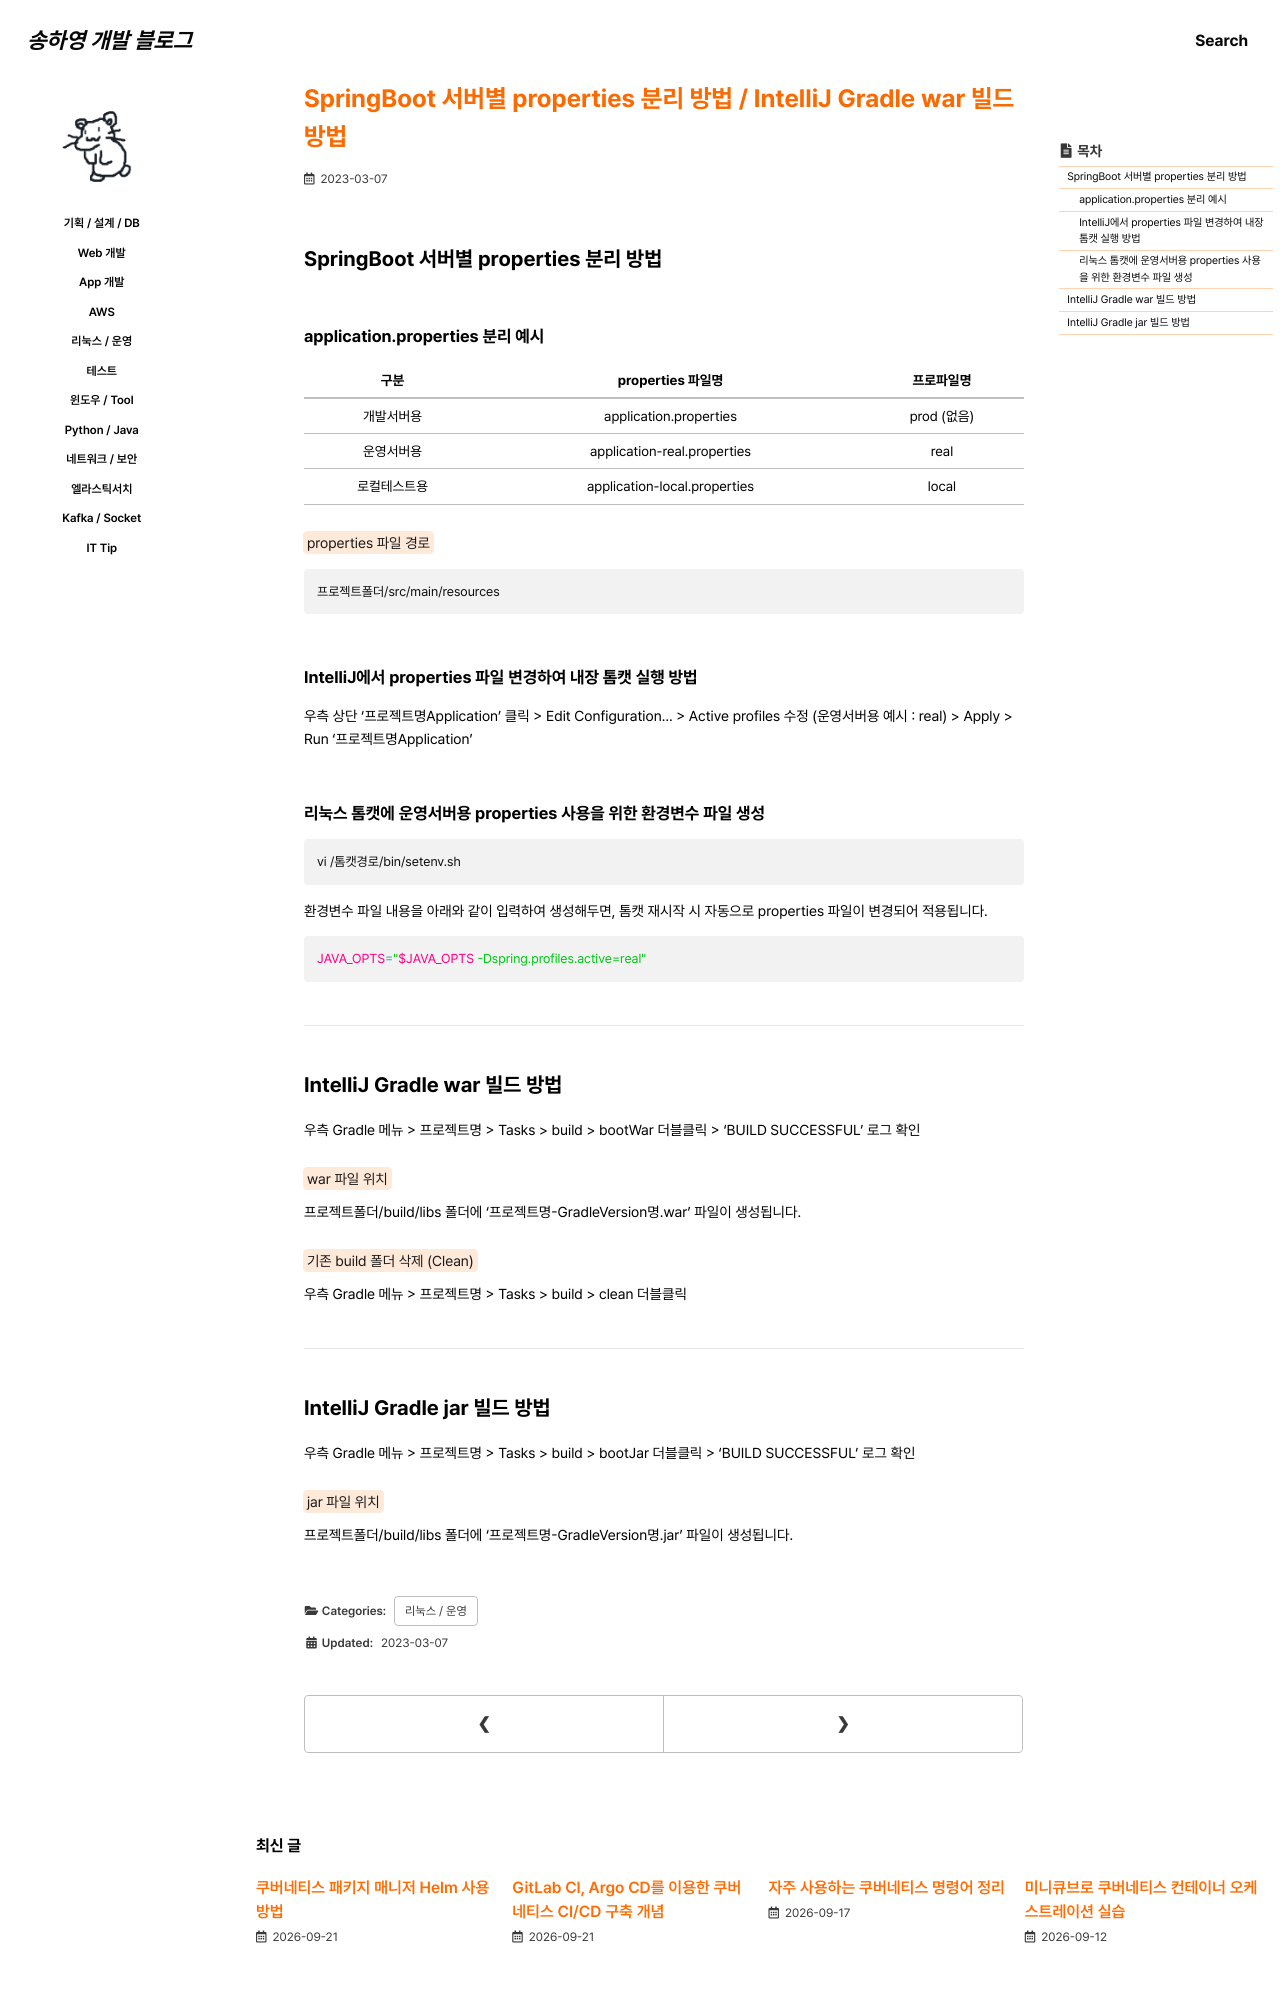

repository: 0songha0/0songha0.github.io · page: op/2023-03-07-1.html · generator: jekyll

---
title: "SpringBoot 서버별 properties 분리 방법 / IntelliJ Gradle war 빌드 방법"
excerpt: ""

categories:
  - op
tags:
  - []

permalink: /op/2023-03-07-1

toc: true
toc_sticky: true

date: 2023-03-07
last_modified_at: 2023-03-07
---

## SpringBoot 서버별 properties 분리 방법

### application.properties 분리 예시
<table>
  <thead>
    <tr>
      <th>구분</th>
      <th>properties 파일명</th>
      <th>프로파일명</th>
    </tr>
  </thead>
  <tbody>
    <tr>
      <td>개발서버용</td>
      <td>application.properties</td>
      <td>prod (없음)</td>
    </tr>
    <tr>
      <td>운영서버용</td>
      <td>application-real.properties</td>
      <td>real</td>
    </tr>
    <tr>
      <td>로컬테스트용</td>
      <td>application-local.properties</td>
      <td>local</td>
    </tr>
  </tbody>
</table>

<mark>properties 파일 경로</mark>
```
프로젝트폴더/src/main/resources
```

### IntelliJ에서 properties 파일 변경하여 내장 톰캣 실행 방법
우측 상단 '프로젝트명Application' 클릭 > Edit Configuration... > Active profiles 수정 (운영서버용 예시 : real) > Apply > Run '프로젝트명Application' 

### 리눅스 톰캣에 운영서버용 properties 사용을 위한 환경변수 파일 생성
```
vi /톰캣경로/bin/setenv.sh
```
환경변수 파일 내용을 아래와 같이 입력하여 생성해두면, 톰캣 재시작 시 자동으로 properties 파일이 변경되어 적용됩니다.
```sh
JAVA_OPTS="$JAVA_OPTS -Dspring.profiles.active=real"
```

---

## IntelliJ Gradle war 빌드 방법

우측 Gradle 메뉴 > 프로젝트명 > Tasks > build > bootWar 더블클릭 > 'BUILD SUCCESSFUL' 로그 확인

<mark>war 파일 위치</mark>  
프로젝트폴더/build/libs 폴더에 '프로젝트명-GradleVersion명.war' 파일이 생성됩니다.

<mark>기존 build 폴더 삭제 (Clean)</mark>  
우측 Gradle 메뉴 > 프로젝트명 > Tasks > build > clean 더블클릭

---
